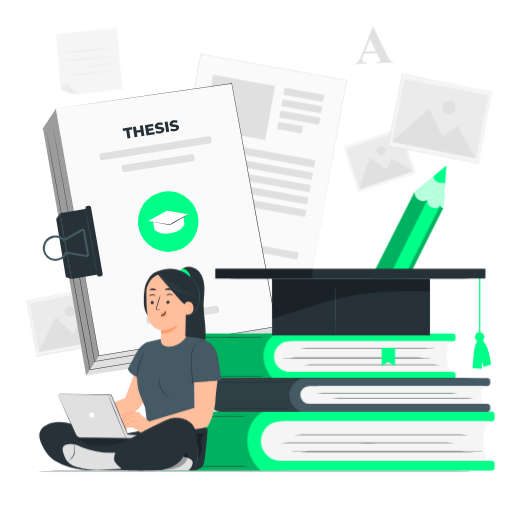
t = 0.00 s
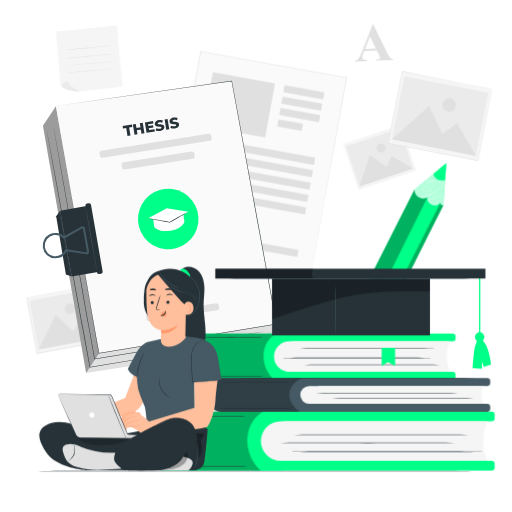
t = 0.19 s
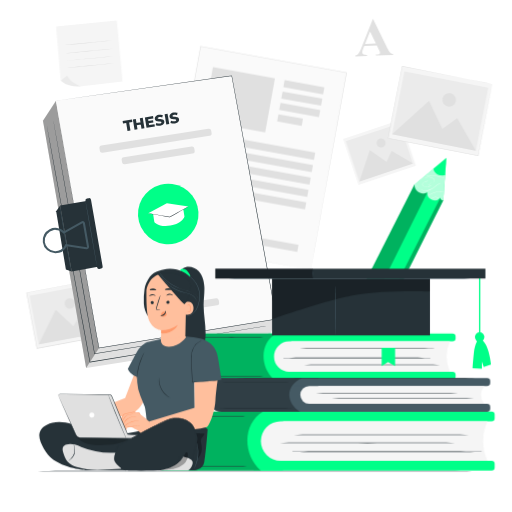
t = 0.56 s
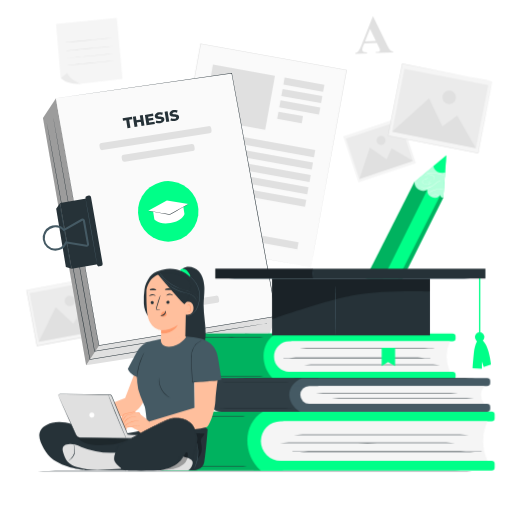
t = 0.75 s
t = 0.94 s: frame unchanged from t = 0.56 s, image omitted
t = 1.31 s: frame unchanged from t = 0.19 s, image omitted

The animated SVG that drew these frames (rendered in a browser with its animation timeline set to each time). Animation: 1 CSS @keyframes rule; one cycle of 1.50 s, repeats indefinitely.

<svg class="animated" id="freepik_stories-thesis" xmlns="http://www.w3.org/2000/svg" viewBox="0 0 500 500" version="1.1" xmlns:xlink="http://www.w3.org/1999/xlink" xmlns:svgjs="http://svgjs.com/svgjs"><style>svg#freepik_stories-thesis:not(.animated) .animable {opacity: 0;}svg#freepik_stories-thesis.animated #freepik--background-complete--inject-6 {animation: 1.5s Infinite  linear floating;animation-delay: 0s;}svg#freepik_stories-thesis.animated #freepik--Thesis--inject-6 {animation: 1.5s Infinite  linear floating;animation-delay: 0s;}svg#freepik_stories-thesis.animated #freepik--Pencil--inject-6 {animation: 1.5s Infinite  linear floating;animation-delay: 0s;}            @keyframes floating {                0% {                    opacity: 1;                    transform: translateY(0px);                }                50% {                    transform: translateY(-10px);                }                100% {                    opacity: 1;                    transform: translateY(0px);                }            }        </style><g id="freepik--background-complete--inject-6" class="animable" style="transform-origin: 253.2px 187.16px;"><g id="elglf99gaskq6"><rect x="30.42" y="286.45" width="69.22" height="55.34" style="fill: rgb(245, 245, 245); transform-origin: 65.03px 314.12px; transform: rotate(-10.6deg);" class="animable" id="elg6b1dq09kh4"></rect></g><path d="M94,280.56l-.33.08-1,.19-3.69.72-13.93,2.67L26,293.52l.19-.28c3,16.19,6.52,34.75,10.21,54.39h0l-.31-.22,68-12.68-.17.26c-3-16.38-5.52-29.95-7.27-39.46-.86-4.75-1.54-8.48-2-11-.23-1.27-.4-2.24-.52-2.92s-.17-1-.17-1,.08.32.2,1l.57,2.87c.49,2.55,1.2,6.26,2.11,11,1.81,9.53,4.39,23.14,7.51,39.56l.05.21-.22.05L36.14,348l-.26.05-.05-.27h0c-3.66-19.64-7.13-38.2-10.15-54.4l0-.23.24-.05L75.16,284l13.89-2.54,3.67-.66.93-.16Z" style="fill: rgb(224, 224, 224); transform-origin: 65.04px 314.305px;" id="elqaw5p4j52qo" class="animable"></path><g id="el4oymym2yjmn"><rect x="32.8" y="289.94" width="64.36" height="48.37" style="fill: rgb(235, 235, 235); transform-origin: 64.98px 314.125px; transform: rotate(-10.6deg);" class="animable" id="elglv88pqxtef"></rect></g><polygon points="37.8 343.82 54.37 310.13 71.51 326.06 78.95 314.44 101.06 331.99 37.8 343.82" style="fill: rgb(224, 224, 224); transform-origin: 69.43px 326.975px;" id="el299s3sf0ejq" class="animable"></polygon><path d="M73.19,302.87a5.07,5.07,0,1,1-5.92-4.05A5.07,5.07,0,0,1,73.19,302.87Z" style="fill: rgb(224, 224, 224); transform-origin: 68.2065px 303.803px;" id="elp6gghuvfkjg" class="animable"></path><g id="elev3p4smzr0l"><rect x="151.97" y="89.38" width="195.57" height="144.8" style="fill: rgb(250, 250, 250); transform-origin: 249.755px 161.78px; transform: rotate(-79.74deg);" class="animable" id="ely1zj947wrh"></rect></g><path d="M303.57,270.89s.05-.32.15-.92l.48-2.71c.42-2.38,1.05-5.9,1.86-10.47,1.65-9.16,4.05-22.54,7.09-39.48l25-138.9.2.28L195.9,52.92h0l.31-.22c-13,71.79-25.07,138.29-34.89,192.43l-.17-.25,103.53,18.86L293.41,269l7.56,1.4c1.71.31,2.6.49,2.6.49l-2.56-.44-7.53-1.34L264.75,264l-103.7-18.66-.21,0,0-.21c9.79-54.16,21.82-120.66,34.8-192.45l0-.26.27,0h0L338.45,78.21l.24.05,0,.23c-10.37,57-19.13,105.13-25.29,139l-7.2,39.4c-.84,4.55-1.48,8-1.92,10.42-.22,1.17-.38,2.06-.49,2.67Z" style="fill: rgb(224, 224, 224); transform-origin: 249.765px 161.655px;" id="elc10i9e3exkl" class="animable"></path><g id="elnqdndx4v44m"><rect x="202.69" y="78.04" width="61.48" height="53.56" style="fill: rgb(224, 224, 224); transform-origin: 233.43px 104.82px; transform: rotate(10.26deg);" class="animable" id="elyj7p4o512i"></rect></g><g id="elz8gwkb0in9e"><rect x="277.03" y="89.12" width="39.36" height="6.99" style="fill: rgb(224, 224, 224); transform-origin: 296.71px 92.615px; transform: rotate(10.26deg);" class="animable" id="elnie3ipzyfg"></rect></g><g id="elwc2c38y2ewm"><rect x="195.71" y="146.52" width="112.34" height="6.99" style="fill: rgb(224, 224, 224); transform-origin: 251.88px 150.015px; transform: rotate(10.26deg);" class="animable" id="elatiy7eawpyd"></rect></g><g id="el920kf5cap8d"><rect x="193.52" y="158.63" width="112.34" height="6.99" style="fill: rgb(224, 224, 224); transform-origin: 249.69px 162.125px; transform: rotate(10.26deg);" class="animable" id="ela3bket93nr"></rect></g><g id="el8bujf5bmt8a"><rect x="191.33" y="170.73" width="112.34" height="6.99" style="fill: rgb(224, 224, 224); transform-origin: 247.5px 174.225px; transform: rotate(10.26deg);" class="animable" id="el9mdr6fdk5vn"></rect></g><g id="el68mh7hc3lh"><rect x="189.13" y="182.84" width="112.34" height="6.99" style="fill: rgb(224, 224, 224); transform-origin: 245.3px 186.335px; transform: rotate(10.26deg);" class="animable" id="elu9nrcpitkna"></rect></g><g id="ellvck77n3ca"><rect x="186.94" y="194.94" width="112.34" height="6.99" style="fill: rgb(224, 224, 224); transform-origin: 243.11px 198.435px; transform: rotate(10.26deg);" class="animable" id="el4dtst7726u1"></rect></g><g id="elmzucap9j2a"><rect x="179.43" y="236.44" width="112.34" height="6.99" style="fill: rgb(224, 224, 224); transform-origin: 235.6px 239.935px; transform: rotate(10.26deg);" class="animable" id="el0f51aeghr0c9"></rect></g><g id="elcqco29lvljd"><rect x="185.16" y="202.53" width="61.67" height="6.99" style="fill: rgb(224, 224, 224); transform-origin: 215.995px 206.025px; transform: rotate(10.26deg);" class="animable" id="elrmvgca2s3p"></rect></g><g id="eltsrsqgn8nj"><rect x="275.02" y="100.25" width="39.36" height="6.99" style="fill: rgb(224, 224, 224); transform-origin: 294.7px 103.745px; transform: rotate(10.26deg);" class="animable" id="elbbdn153v4y"></rect></g><g id="elhwf9kcjd3uk"><rect x="273" y="111.38" width="39.36" height="6.99" style="fill: rgb(224, 224, 224); transform-origin: 292.68px 114.875px; transform: rotate(10.4077deg);" class="animable" id="elngeyy1t798o"></rect></g><g id="el0eqhh4km5nf6"><rect x="271.11" y="121.16" width="24.27" height="6.99" style="fill: rgb(224, 224, 224); transform-origin: 283.245px 124.655px; transform: rotate(10.26deg);" class="animable" id="el11fqifbsd51j"></rect></g><path d="M368,51.76l-12.29.5-1.33,3.44a7.59,7.59,0,0,0-.6,2.83A2.32,2.32,0,0,0,355,60.64a10.09,10.09,0,0,0,3.44.47l0,1L347,62.53l0-1a5.17,5.17,0,0,0,3-1.68,20.43,20.43,0,0,0,2.77-5.36L364,26.27l.49,0,13.69,28q2,4,3.16,5a4,4,0,0,0,2.5.83l0,.94-16.83.68,0-.95.7,0a5.19,5.19,0,0,0,2.82-.68,1.34,1.34,0,0,0,.52-1.2,3.21,3.21,0,0,0-.19-.94c0-.15-.33-.79-.85-1.89Zm-.95-1.86-5.66-11.78-4.86,12.2Z" style="fill: rgb(224, 224, 224); transform-origin: 365.42px 44.4px;" id="elqn06jzzquu" class="animable"></path><g id="elafqf0gjjv7e"><rect x="341.04" y="132.61" width="59.26" height="47.38" style="fill: rgb(245, 245, 245); transform-origin: 370.67px 156.3px; transform: rotate(-18.47deg);" class="animable" id="elhsmrekgyahk"></rect></g><g id="elzbvpjy0j8ie"><rect x="343.08" y="135.6" width="55.09" height="41.41" style="fill: rgb(235, 235, 235); transform-origin: 370.625px 156.305px; transform: rotate(-18.47deg);" class="animable" id="elm33ee2mzeun"></rect></g><polygon points="351.06 184.67 361.16 154.16 377.56 165.66 382.5 154.93 403.31 167.22 351.06 184.67" style="fill: rgb(224, 224, 224); transform-origin: 377.185px 169.415px;" id="ely1pwpzbqqlh" class="animable"></polygon><path d="M376.26,145.79a4.34,4.34,0,1,1-5.49-2.74A4.33,4.33,0,0,1,376.26,145.79Z" style="fill: rgb(224, 224, 224); transform-origin: 372.144px 147.165px;" id="elbh1p8cx3be" class="animable"></path><g id="ely7rzzk27uzf"><rect x="394.11" y="71.12" width="71.59" height="89.54" style="fill: rgb(245, 245, 245); transform-origin: 429.905px 115.89px; transform: rotate(-78.92deg);" class="animable" id="elp6tx04qqlfg"></rect></g><path d="M480.72,89.37l-.43-.07-1.24-.22-4.78-.91-18-3.46L392.8,72.4l.28-.19c-4.09,20.91-8.77,44.88-13.73,70.25h0l-.21-.32L467,159.41l-.26.17c4.19-21.14,7.66-38.67,10.09-50.92,1.23-6.13,2.19-10.94,2.85-14.23.33-1.64.58-2.89.76-3.76s.28-1.3.28-1.3-.07.43-.23,1.27-.39,2.1-.7,3.72c-.63,3.28-1.55,8.08-2.72,14.2-2.38,12.3-5.79,29.89-9.89,51.11l-.05.22-.21,0L379,142.68l-.26-.05.05-.26h0c5-25.36,9.69-49.33,13.79-70.24l.05-.24.23.05L456.47,84.5l17.92,3.58,4.73,1,1.2.25Z" style="fill: rgb(224, 224, 224); transform-origin: 429.73px 115.89px;" id="elmregjmg7zv8" class="animable"></path><g id="el8msnsbxcuzm"><rect x="398.56" y="74.26" width="62.57" height="83.25" style="fill: rgb(235, 235, 235); transform-origin: 429.845px 115.885px; transform: rotate(-78.92deg);" class="animable" id="elxq9o2ysbsh"></rect></g><polygon points="382.98 138.59 418.99 106.01 431.99 133.35 446.48 122.93 464.68 154.59 382.98 138.59" style="fill: rgb(224, 224, 224); transform-origin: 423.83px 130.3px;" id="el8acqfwwsmc" class="animable"></polygon><path d="M445.09,106.26a6.56,6.56,0,1,1-5.18-7.69A6.55,6.55,0,0,1,445.09,106.26Z" style="fill: rgb(224, 224, 224); transform-origin: 438.651px 105.008px;" id="elqa309jmx0pc" class="animable"></path><polygon points="54.74 33.21 59.28 86.19 79.83 91.76 119.69 87.13 114.08 27.49 54.74 33.21" style="fill: rgb(245, 245, 245); transform-origin: 87.215px 59.625px;" id="elbdxos0by69n" class="animable"></polygon><path d="M65.55,81.43l-6.26,4.76a22.73,22.73,0,0,0,8.17,4.54,32.74,32.74,0,0,0,12.37,1S70.34,90.12,65.55,81.43Z" style="fill: rgb(235, 235, 235); transform-origin: 69.56px 86.679px;" id="elc4bpqi6a16q" class="animable"></path><path d="M109.28,47c0,.1-10.08,1.15-22.53,2.36s-22.57,2.11-22.58,2S74.25,50.18,86.71,49,109.27,46.87,109.28,47Z" style="fill: rgb(224, 224, 224); transform-origin: 86.725px 49.1786px;" id="elpx61dx5qnb" class="animable"></path><path d="M109.87,55.12c0,.1-10.08,1.16-22.53,2.37s-22.57,2.1-22.58,2,10.08-1.16,22.54-2.37S109.86,55,109.87,55.12Z" style="fill: rgb(224, 224, 224); transform-origin: 87.315px 57.3035px;" id="el6ndc8udk4mi" class="animable"></path><path d="M110.82,62.31c0,.1-10.08,1.16-22.53,2.36s-22.56,2.11-22.57,2,10.07-1.15,22.53-2.36S110.81,62.21,110.82,62.31Z" style="fill: rgb(224, 224, 224); transform-origin: 88.27px 64.4907px;" id="el5at7gc8wjc" class="animable"></path><path d="M111.45,69.26c0,.09-10.08,1.15-22.54,2.36s-22.56,2.11-22.57,2,10.08-1.16,22.54-2.36S111.44,69.16,111.45,69.26Z" style="fill: rgb(224, 224, 224); transform-origin: 88.895px 71.4408px;" id="el2qscf4kvc43" class="animable"></path></g><g id="freepik--Floor--inject-6" class="animable" style="transform-origin: 249px 459.895px;"><path d="M484.39,459.9c0,.14-105.4.26-235.38.26s-235.4-.12-235.4-.26,105.37-.27,235.4-.27S484.39,459.75,484.39,459.9Z" style="fill: rgb(38, 50, 56); transform-origin: 249px 459.895px;" id="el4cuew9qhcf7" class="animable"></path></g><g id="freepik--Thesis--inject-6" class="animable" style="transform-origin: 156.069px 224.035px;"><polygon points="41.94 125.35 84.1 366.77 261.88 338.86 270.12 318.95 222.02 95.72 55.38 105.66 41.94 125.35" style="fill: rgb(224, 224, 224); transform-origin: 156.03px 231.245px;" id="elmihtuxrqzcr" class="animable"></polygon><g id="eln2thupvgkg"><polygon points="84.1 366.77 96.73 347.42 54.57 105.99 41.94 125.35 84.1 366.77" style="opacity: 0.3; transform-origin: 69.335px 236.38px;" class="animable" id="el7uqtzavi0z"></polygon></g><polygon points="54.57 105.99 96.73 347.42 270.12 318.95 226.31 81.5 54.57 105.99" style="fill: rgb(250, 250, 250); transform-origin: 162.345px 214.46px;" id="elfate0xfsttk" class="animable"></polygon><path d="M54.57,106l171.71-24.7.21,0,0,.2C238.78,147.81,254,230,270.38,318.9l.05.27-.27.05-2.86.47-170.53,28-.24,0,0-.24C71.73,204.86,54.94,108.12,54.57,106c.37,2.13,17.36,98.83,42.4,241.38l-.28-.19,170.52-28,2.86-.47-.22.31c-16.38-88.91-31.52-171.1-43.75-237.46l.24.17Z" style="fill: rgb(38, 50, 56); transform-origin: 162.5px 214.495px;" id="eljr666ybba9" class="animable"></path><g id="el42kc8gy92k5"><circle cx="164.29" cy="216.42" r="29.55" style="fill: #00FF88; transform-origin: 164.29px 216.42px; transform: rotate(-82.43deg);" class="animable" id="el168a3ao1ut"></circle></g><path d="M150.74,224.18l-1.34-8.51L178.87,211l1.26,8s-1.8,6.88-13.72,8.76S150.74,224.18,150.74,224.18Z" style="fill: rgb(255, 255, 255); transform-origin: 164.765px 219.577px;" id="el4473qglia33" class="animable"></path><polygon points="144.75 215.72 165.78 219.46 184.02 209.2 162.96 205.87 144.75 215.72" style="fill: rgb(255, 255, 255); transform-origin: 164.385px 212.665px;" id="ela8hxi1yp9cr" class="animable"></polygon><g id="eluqwowsh73t"><rect x="96.64" y="141.39" width="110.49" height="6.96" rx="2.35" style="fill: rgb(224, 224, 224); transform-origin: 151.885px 144.87px; transform: rotate(-8.98deg);" class="animable" id="el1wxqlu468nz"></rect></g><g id="elgdq8ei7byq"><rect x="118.57" y="155.76" width="71.79" height="6.96" rx="2.35" style="fill: rgb(224, 224, 224); transform-origin: 154.465px 159.24px; transform: rotate(-8.98deg);" class="animable" id="elt4swf8myxa"></rect></g><g id="elvg08rwajn1"><rect x="142.43" y="303.89" width="71.79" height="6.96" rx="2.35" style="fill: rgb(224, 224, 224); transform-origin: 178.325px 307.37px; transform: rotate(-8.98deg);" class="animable" id="elq03o80d70pk"></rect></g><path d="M261.19,325.66l-.84.16-2.48.43-9.59,1.6-35.61,5.84L92.37,353.24l-.26.05,0-.26c-1.68-9.55-3.45-19.55-5.25-29.74C77.18,268.54,68.46,219,62.15,183.11c-3.13-17.94-5.66-32.45-7.42-42.49-.86-5-1.53-8.91-2-11.56-.22-1.32-.39-2.32-.51-3s-.15-1-.15-1,.08.35.21,1,.31,1.69.55,3c.48,2.65,1.18,6.54,2.09,11.54,1.79,10,4.38,24.54,7.58,42.46,6.35,35.88,15.13,85.42,24.82,140.16,1.8,10.18,3.56,20.19,5.25,29.74l-.31-.22,120.34-19.38,35.63-5.68,9.6-1.51,2.49-.38Z" style="fill: rgb(38, 50, 56); transform-origin: 156.63px 239.175px;" id="elutirwnssvpl" class="animable"></path><path d="M248,334.74l-.79.16-2.34.41-9.06,1.54-33.68,5.62L87.83,361.39l-.26,0,0-.25L81,325.47c-9.79-54-18.65-102.85-25.07-138.23-3.18-17.68-5.76-32-7.54-41.9-.87-4.94-1.56-8.78-2-11.4-.22-1.29-.4-2.28-.51-3s-.16-1-.16-1,.08.33.21,1l.57,3c.48,2.61,1.2,6.44,2.12,11.37l7.7,41.87c6.46,35.38,15.38,84.23,25.23,138.2,2.22,12.23,4.4,24.2,6.49,35.71l-.3-.21,114.31-18.74,33.7-5.47,9.07-1.45,2.35-.36Z" style="fill: rgb(38, 50, 56); transform-origin: 146.86px 245.665px;" id="ely1zygx263l" class="animable"></path><polygon points="58.76 208.23 54.85 213.75 64.34 270.64 69.99 272.56 58.76 208.23" style="fill: rgb(38, 50, 56); transform-origin: 62.42px 240.395px;" id="eloptidojyljm" class="animable"></polygon><g id="el4nos7ni44ap"><rect x="64.17" y="205.38" width="27.48" height="65.3" style="fill: rgb(38, 50, 56); transform-origin: 77.91px 238.03px; transform: rotate(-9.91deg);" class="animable" id="elzuqd09bius"></rect></g><g id="elo2mythdnfdr"><rect x="89.1" y="200.62" width="5.49" height="69.84" rx="1.85" style="fill: rgb(38, 50, 56); transform-origin: 91.845px 235.54px; transform: rotate(-9.9deg);" class="animable" id="elsbc6b2jnlkd"></rect></g><path d="M54.08,254.77A12.42,12.42,0,0,1,41.82,244a12.4,12.4,0,0,1,20.79-10.69l16.9-9.6a2.32,2.32,0,0,1,3.43,1.62l4,22.89a2.31,2.31,0,0,1-2.65,2.69l-19.08-3a12.44,12.44,0,0,1-11.13,6.88Zm0-22.81a9.47,9.47,0,0,0-1.5.11,10.58,10.58,0,0,0-8.81,11.68,10.4,10.4,0,0,0,19.9,2.64l.3-.72L84.61,249a.28.28,0,0,0,.27-.09.31.31,0,0,0,.09-.27l-4-22.9a.32.32,0,0,0-.18-.23.32.32,0,0,0-.29,0L62.25,235.83l-.54-.57A10.43,10.43,0,0,0,54.11,232Z" style="fill: rgb(69, 90, 100); transform-origin: 64.3424px 239.099px;" id="elnh1iuv40mrm" class="animable"></path><path d="M94.68,267.75a3.53,3.53,0,0,1-.14-.64c-.09-.48-.2-1.09-.35-1.84-.3-1.67-.72-4-1.24-6.8-1-5.79-2.44-13.69-4-22.42s-2.89-16.65-3.89-22.46c-.47-2.82-.85-5.13-1.12-6.81-.12-.76-.21-1.38-.28-1.86a2.64,2.64,0,0,1-.06-.65,4.63,4.63,0,0,1,.16.63c.1.48.23,1.09.38,1.84.32,1.67.76,4,1.29,6.79,1.07,5.73,2.5,13.66,4,22.42s2.9,16.71,3.84,22.46c.48,2.88.84,5.21,1.08,6.82.11.81.21,1.43.25,1.87A2.66,2.66,0,0,1,94.68,267.75Z" style="fill: rgb(69, 90, 100); transform-origin: 89.1393px 236.01px;" id="el3h5u642nhpo" class="animable"></path><path d="M69.45,272.78a5.68,5.68,0,0,1-.14-.65c-.09-.47-.2-1.08-.34-1.84-.31-1.67-.73-4-1.25-6.79-1-5.8-2.44-13.7-4-22.43s-2.88-16.65-3.89-22.45c-.47-2.83-.85-5.14-1.12-6.81-.12-.77-.21-1.38-.28-1.86a2.71,2.71,0,0,1-.06-.66,3.68,3.68,0,0,1,.17.64c.09.48.22,1.09.37,1.84.32,1.67.76,4,1.29,6.78,1.07,5.74,2.5,13.66,4,22.43s2.9,16.7,3.85,22.45c.47,2.88.84,5.21,1.07,6.83.11.81.21,1.43.25,1.86A2.74,2.74,0,0,1,69.45,272.78Z" style="fill: rgb(69, 90, 100); transform-origin: 63.9093px 241.035px;" id="elhl0y2cer18" class="animable"></path><path d="M184,209.2a10.26,10.26,0,0,1-1.38.89l-3.86,2.27c-3.28,1.9-7.83,4.49-12.87,7.33l-.09.05-.09,0-.21,0c-5.75-1-11-2-14.7-2.69l-4.45-.87a9.33,9.33,0,0,1-1.62-.4,12.11,12.11,0,0,1,1.66.19l4.47.71c3.78.62,9,1.52,14.74,2.54l.2,0-.18,0c5.05-2.83,9.63-5.37,13-7.19l3.95-2.12A8.63,8.63,0,0,1,184,209.2Z" style="fill: rgb(38, 50, 56); transform-origin: 164.365px 214.47px;" id="elmmd24hsz1no" class="animable"></path><text transform="matrix(0.99, -0.16, 0.16, 0.99, 121.26, 135.83)" style="font-size:14.684189796447754px;fill:#263238;font-family:Montserrat-ExtraBold, Montserrat;font-weight:800">THESIS</text></g><g id="freepik--Books--inject-6" class="animable" style="transform-origin: 313.485px 392.675px;"><path d="M199.18,325.79h85.26a0,0,0,0,1,0,0v44.74a0,0,0,0,1,0,0H199.18a17.65,17.65,0,0,1-17.65-17.65v-9.45a17.65,17.65,0,0,1,17.65-17.65Z" style="fill: #00FF88; transform-origin: 232.985px 348.155px;" id="elfmbvxmvw8s6" class="animable"></path><path d="M262.15,325.79H442a2.93,2.93,0,0,1,2.93,2.93v1.57a2.93,2.93,0,0,1-2.93,2.93H262.15a0,0,0,0,1,0,0v-7.43A0,0,0,0,1,262.15,325.79Z" style="fill: #00FF88; transform-origin: 353.54px 329.505px;" id="eltu66khkdeq8" class="animable"></path><path d="M262.15,363.11H442a2.93,2.93,0,0,1,2.93,2.93v1.57a2.93,2.93,0,0,1-2.93,2.93H262.15a0,0,0,0,1,0,0v-7.43a0,0,0,0,1,0,0Z" style="fill: #00FF88; transform-origin: 353.54px 366.825px;" id="el1petid8w46e" class="animable"></path><path d="M439.46,363.11H282.55a14.94,14.94,0,0,1-14.94-14.95h0a14.94,14.94,0,0,1,14.94-14.94H439.46A37,37,0,0,0,439.46,363.11Z" style="fill: rgb(245, 245, 245); transform-origin: 353.535px 348.165px;" id="elnkqy50xpbu" class="animable"></path><g id="eleof7rhfmxwr"><path d="M267.61,370.54H199.53a18,18,0,0,1-18-18v-8.89a17.86,17.86,0,0,1,17.86-17.86h69.91C253.11,335.61,254.32,359.11,267.61,370.54Z" style="opacity: 0.3; transform-origin: 225.415px 348.165px;" class="animable" id="elcp6456nca4n"></path></g><path d="M420.4,349.55c0,.15-32.21.27-71.93.27s-71.93-.12-71.93-.27,32.2-.27,71.93-.27S420.4,349.4,420.4,349.55Z" style="fill: rgb(38, 50, 56); transform-origin: 348.47px 349.55px;" id="el1mojqajn04g" class="animable"></path><path d="M435.2,356.19c0,.15-32.21.27-71.93.27s-71.93-.12-71.93-.27,32.2-.26,71.93-.26S435.2,356.05,435.2,356.19Z" style="fill: rgb(38, 50, 56); transform-origin: 363.27px 356.195px;" id="eljwg0u1enh2c" class="animable"></path><path d="M430.84,340.13c0,.15-32.21.27-71.93.27s-71.94-.12-71.94-.27,32.2-.27,71.94-.27S430.84,340,430.84,340.13Z" style="fill: rgb(38, 50, 56); transform-origin: 358.905px 340.13px;" id="elkmdjyvuktx" class="animable"></path><path d="M259.73,367.4c0,.15-15.08.27-33.67.27s-33.67-.12-33.67-.27,15.07-.27,33.67-.27S259.73,367.25,259.73,367.4Z" style="fill: rgb(38, 50, 56); transform-origin: 226.06px 367.4px;" id="elfsm7umsqexw" class="animable"></path><path d="M259.73,329.51c0,.15-15.08.27-33.67.27s-33.67-.12-33.67-.27,15.07-.27,33.67-.27S259.73,329.36,259.73,329.51Z" style="fill: rgb(38, 50, 56); transform-origin: 226.06px 329.51px;" id="eljuyajxs15y" class="animable"></path><path d="M161.54,401.94H276.43a0,0,0,0,1,0,0v57.62a0,0,0,0,1,0,0H161.54a17.65,17.65,0,0,1-17.65-17.65V419.59a17.65,17.65,0,0,1,17.65-17.65Z" style="fill: #00FF88; transform-origin: 210.16px 430.75px;" id="elyctz4cbczgs" class="animable"></path><path d="M247.72,401.94H480.15a2.93,2.93,0,0,1,2.93,2.93v3.71a2.93,2.93,0,0,1-2.93,2.93H247.72a0,0,0,0,1,0,0v-9.57A0,0,0,0,1,247.72,401.94Z" style="fill: #00FF88; transform-origin: 365.4px 406.725px;" id="elq47posbz8dn" class="animable"></path><path d="M247.72,450H480.15a2.93,2.93,0,0,1,2.93,2.93v3.71a2.93,2.93,0,0,1-2.93,2.93H247.72a0,0,0,0,1,0,0V450A0,0,0,0,1,247.72,450Z" style="fill: #00FF88; transform-origin: 365.4px 454.785px;" id="elxhcw18a5svd" class="animable"></path><path d="M476.06,450H274a19.25,19.25,0,0,1-19.24-19.25h0A19.24,19.24,0,0,1,274,411.51H476.06A47.59,47.59,0,0,0,476.06,450Z" style="fill: rgb(245, 245, 245); transform-origin: 365.41px 430.755px;" id="el9x1l44ul0nt" class="animable"></path><g id="elcpo4s2bym0t"><path d="M254.74,459.56H161.31a17.41,17.41,0,0,1-17.41-17.42V420a18,18,0,0,1,18-18h95C236.07,414.58,237.63,444.85,254.74,459.56Z" style="opacity: 0.3; transform-origin: 200.4px 430.78px;" class="animable" id="el6f5t8sl5t6s"></path></g><path d="M451.51,432.54c0,.15-41.48.27-92.63.27s-92.64-.12-92.64-.27,41.47-.27,92.64-.27S451.51,432.39,451.51,432.54Z" style="fill: rgb(38, 50, 56); transform-origin: 358.875px 432.54px;" id="els2de9ec75v" class="animable"></path><path d="M470.58,441.09c0,.15-41.48.27-92.64.27s-92.64-.12-92.64-.27,41.47-.26,92.64-.26S470.58,441,470.58,441.09Z" style="fill: rgb(38, 50, 56); transform-origin: 377.94px 441.095px;" id="eliky38lmkkh7" class="animable"></path><path d="M465,424.6c0,.15-41.47.27-92.63.27s-92.64-.12-92.64-.27,41.47-.27,92.64-.27S465,424.45,465,424.6Z" style="fill: rgb(38, 50, 56); transform-origin: 372.365px 424.6px;" id="el8wkoag0b8o" class="animable"></path><path d="M244.59,455.52c0,.15-19.41.27-43.36.27s-43.36-.12-43.36-.27,19.41-.26,43.36-.26S244.59,455.38,244.59,455.52Z" style="fill: rgb(38, 50, 56); transform-origin: 201.23px 455.525px;" id="elxugiijfu6nq" class="animable"></path><path d="M244.59,406.73c0,.14-19.41.26-43.36.26s-43.36-.12-43.36-.26,19.41-.27,43.36-.27S244.59,406.58,244.59,406.73Z" style="fill: rgb(38, 50, 56); transform-origin: 201.23px 406.725px;" id="elabaxnexnf9e" class="animable"></path><path d="M216.18,369.16h94.66a0,0,0,0,1,0,0v33a0,0,0,0,1,0,0H216.18a13,13,0,0,1-13-13v-7a13,13,0,0,1,13-13Z" style="fill: rgb(69, 90, 100); transform-origin: 257.01px 385.66px;" id="el1gehqldd40m" class="animable"></path><path d="M287.52,369.16H475.68a3.07,3.07,0,0,1,3.07,3.07v1.64a3.07,3.07,0,0,1-3.07,3.07H287.52a0,0,0,0,1,0,0v-7.77A0,0,0,0,1,287.52,369.16Z" style="fill: rgb(69, 90, 100); transform-origin: 383.135px 373.05px;" id="eluauhfra41fs" class="animable"></path><path d="M287.52,394.38H475.68a3.07,3.07,0,0,1,3.07,3.07v1.64a3.07,3.07,0,0,1-3.07,3.07H287.52a0,0,0,0,1,0,0v-7.77A0,0,0,0,1,287.52,394.38Z" style="fill: rgb(69, 90, 100); transform-origin: 383.135px 398.27px;" id="elusx6chnoy4" class="animable"></path><path d="M473,394.38H302a8.73,8.73,0,0,1-8.73-8.72h0a8.73,8.73,0,0,1,8.73-8.73H473Q466.44,385.66,473,394.38Z" style="fill: rgb(245, 245, 245); transform-origin: 383.135px 385.655px;" id="elixm61n2x0nq" class="animable"></path><g id="eld11of3scpnn"><path d="M293.22,402.15h-77a13.09,13.09,0,0,1-13.09-13.1v-6.52a13.36,13.36,0,0,1,13.36-13.37H295C278.05,376.4,279.32,393.73,293.22,402.15Z" style="opacity: 0.3; transform-origin: 249.065px 385.655px;" class="animable" id="el1d311o3x8z3"></path></g><path d="M453.09,384.28c0,.15-33.7.27-75.26.27s-75.26-.12-75.26-.27,33.69-.26,75.26-.26S453.09,384.14,453.09,384.28Z" style="fill: rgb(38, 50, 56); transform-origin: 377.83px 384.285px;" id="el71618rogcru" class="animable"></path><path d="M468.58,389c0,.15-33.7.27-75.26.27s-75.26-.12-75.26-.27,33.69-.27,75.26-.27S468.58,388.83,468.58,389Z" style="fill: rgb(38, 50, 56); transform-origin: 393.32px 389px;" id="eltsevq3oztwd" class="animable"></path><path d="M285,398.87c0,.15-15.77.27-35.23.27s-35.23-.12-35.23-.27,15.77-.27,35.23-.27S285,398.72,285,398.87Z" style="fill: rgb(38, 50, 56); transform-origin: 249.77px 398.87px;" id="ele1gd4zzik7" class="animable"></path><path d="M285,373.05c0,.15-15.77.26-35.23.26s-35.23-.11-35.23-.26,15.77-.27,35.23-.27S285,372.9,285,373.05Z" style="fill: rgb(38, 50, 56); transform-origin: 249.77px 373.045px;" id="elba10a00wweb" class="animable"></path><path d="M476.5,369.16c0,.15-57.87.27-129.23.27S218,369.31,218,369.16s57.85-.27,129.24-.27S476.5,369,476.5,369.16Z" style="fill: rgb(38, 50, 56); transform-origin: 347.25px 369.16px;" id="el86ffs6bor47" class="animable"></path><polygon points="372.73 339.64 372.73 357.56 378.94 353.58 385.86 357.56 385.86 339.64 372.73 339.64" style="fill: #00FF88; transform-origin: 379.295px 348.6px;" id="el6u53nvbhve5" class="animable"></polygon></g><g id="freepik--Pencil--inject-6" class="animable" style="transform-origin: 396.425px 228.46px;"><polygon points="435.84 161.77 404.57 187.82 357.01 281.78 386.66 295.18 432.92 203.03 435.84 161.77" style="fill: #00FF88; transform-origin: 396.425px 228.475px;" id="elibr6otzb0h" class="animable"></polygon><g id="el7djdum3ku14"><g style="opacity: 0.7; transform-origin: 420.265px 182.421px;" class="animable" id="eloem1ee8sand"><path d="M432.92,203a2.42,2.42,0,0,1-3-2.42,7.24,7.24,0,0,1-12.72-5.13,8.44,8.44,0,0,1-12.43-7.86l31-25.85Z" style="fill: rgb(255, 255, 255); transform-origin: 420.265px 182.421px;" id="el1qdjblwyr8z" class="animable"></path></g></g><path d="M423.26,172.25s.48,7.78,11.38,6.42l1.2-16.9Z" style="fill: #00FF88; transform-origin: 429.55px 170.3px;" id="el4ef8swidd2d" class="animable"></path><g id="el1hrk7kzpjz9"><path d="M417.24,195.48l-45.85,92.29-14.38-6,47.56-94,.24-.2a8.15,8.15,0,0,0,.64,3.66,8.87,8.87,0,0,0,3.08,3.76,8.32,8.32,0,0,0,5.69,1.39A8.69,8.69,0,0,0,417.24,195.48Z" style="opacity: 0.3; transform-origin: 387.125px 237.67px;" class="animable" id="el0xszjh6fb8g"></path></g><g id="elqviqsagzbn"><path d="M430,200.61l-47.1,92.85,3.8,1.72L432.92,203a2.57,2.57,0,0,1-2.93-1.82A2.91,2.91,0,0,1,430,200.61Z" style="opacity: 0.3; transform-origin: 407.91px 247.895px;" class="animable" id="elvtl6lh1kaw"></path></g><path d="M417,186.52a.67.67,0,0,0-.16.41.88.88,0,0,0,.8.87,3.33,3.33,0,0,0,2-.56,2.11,2.11,0,0,0,.85-.94,1.39,1.39,0,0,0-.09-1.34,1.86,1.86,0,0,0-1.36-.69,6,6,0,0,0-1.73.1,9.35,9.35,0,0,0-3.57,1.39,2.38,2.38,0,0,0-1.1,1.63,2.13,2.13,0,0,0,.87,1.81,5.68,5.68,0,0,0,4.38.54A8.06,8.06,0,0,0,424,184a2.09,2.09,0,0,0-.46-1.8,3.81,3.81,0,0,0-1.54-1,11,11,0,0,0-3.29-.66,12.21,12.21,0,0,0-4.82.72c-.54.2-1,.39-1.23.52s-.42.2-.42.2a8.93,8.93,0,0,1,1.62-.81,12.13,12.13,0,0,1,4.85-.79,11.11,11.11,0,0,1,3.36.64,4,4,0,0,1,1.62,1.05,2.32,2.32,0,0,1,.52,2,8.35,8.35,0,0,1-8.64,6.09,4.16,4.16,0,0,1-2.19-.76,2.32,2.32,0,0,1-1-2,2.6,2.6,0,0,1,1.2-1.78,9.52,9.52,0,0,1,3.66-1.41,6.37,6.37,0,0,1,1.79-.08,2,2,0,0,1,1.46.77,1.56,1.56,0,0,1,.09,1.49,2.25,2.25,0,0,1-.91,1,3.37,3.37,0,0,1-2.05.53.93.93,0,0,1-.84-.95C416.83,186.6,417,186.51,417,186.52Z" style="fill: rgb(255, 255, 255); transform-origin: 418.25px 185.275px;" id="el2iuvqkcvxdf" class="animable"></path><path d="M433.78,186s-.46-.07-1.28,0a8.92,8.92,0,0,0-3.36.9,22.78,22.78,0,0,0-4.32,2.88,19.41,19.41,0,0,1-5.44,3.38,11,11,0,0,1-6.36.24,10.72,10.72,0,0,1-4.57-2.52A10.59,10.59,0,0,1,406.3,188a7.26,7.26,0,0,1-.52-1.18,2.23,2.23,0,0,1,.15.29c.09.2.24.49.44.85a11.31,11.31,0,0,0,2.19,2.71,10.68,10.68,0,0,0,4.51,2.44,11,11,0,0,0,6.24-.26,19.49,19.49,0,0,0,5.38-3.32,21.65,21.65,0,0,1,4.38-2.86,8.52,8.52,0,0,1,3.42-.85A5.12,5.12,0,0,1,433.78,186Z" style="fill: rgb(255, 255, 255); transform-origin: 419.78px 189.789px;" id="ellmb6pzvvqzi" class="animable"></path><path d="M433.6,195.37a3.39,3.39,0,0,0-2.15-1,19.05,19.05,0,0,0-5.83.86,32.43,32.43,0,0,0-5.56,2.06c-.69.33-1.23.62-1.61.81a3.44,3.44,0,0,1-.59.3,4.67,4.67,0,0,1,.55-.37c.36-.22.9-.54,1.58-.88a28.31,28.31,0,0,1,5.57-2.14,27.83,27.83,0,0,1,3.22-.68,9.65,9.65,0,0,1,2.69-.11,3.3,3.3,0,0,1,1.68.68A2.26,2.26,0,0,1,433.6,195.37Z" style="fill: rgb(255, 255, 255); transform-origin: 425.73px 196.286px;" id="elmzjd9pdswkd" class="animable"></path><path d="M420.62,202a6.51,6.51,0,0,1,1-.85,7.54,7.54,0,0,1,3-1.32,3.73,3.73,0,0,1,3.11.77,2.76,2.76,0,0,1,.63.77,1,1,0,0,1,.12.34,4.35,4.35,0,0,0-.85-1,3.72,3.72,0,0,0-3-.67,8.14,8.14,0,0,0-2.91,1.24A11.3,11.3,0,0,1,420.62,202Z" style="fill: rgb(255, 255, 255); transform-origin: 424.55px 200.877px;" id="els68nbzxglmg" class="animable"></path><path d="M434.6,180.35a.83.83,0,0,1-.15.13c-.1.07-.25.18-.46.31a2.26,2.26,0,0,1-.81.36,2.54,2.54,0,0,1-1.18-.07c-.85-.19-1.8-.62-2.87-1a22.3,22.3,0,0,0-3.56-.89,43.61,43.61,0,0,0-6.69-.45h-2a3.71,3.71,0,0,1-.75,0l.75-.06,2-.07a37.66,37.66,0,0,1,6.72.39,19.91,19.91,0,0,1,3.6.92c1.08.38,2,.82,2.84,1a2.18,2.18,0,0,0,1.91-.21A7.48,7.48,0,0,1,434.6,180.35Z" style="fill: rgb(255, 255, 255); transform-origin: 425.365px 179.89px;" id="elcc4hu54k6q4" class="animable"></path></g><g id="freepik--graduation-cap--inject-6" class="animable" style="transform-origin: 344.835px 311.225px;"><path d="M467.74,265.27v81.91a.65.65,0,0,0,1.29,0V265.27a.65.65,0,0,0-1.29,0Z" style="fill: #00FF88; transform-origin: 468.385px 306.225px;" id="elcvaqdau2wbk" class="animable"></path><path d="M473,329.13a4.62,4.62,0,1,1-4.62-4.62A4.62,4.62,0,0,1,473,329.13Z" style="fill: #00FF88; transform-origin: 468.38px 329.13px;" id="el02ku6gnhvoj6" class="animable"></path><path d="M467.1,331.52s-3.37,3.37-4.38,13.24-1.23,14.8-1.23,14.8l9.08.56v-7.06c0,.33,1.8,5.27,1.8,5.27l7.18-2.36S477,329.73,467.1,331.52Z" style="fill: #00FF88; transform-origin: 470.52px 345.776px;" id="eljwjjk41i49" class="animable"></path><rect x="265.67" y="271.97" width="154.2" height="55.59" style="fill: rgb(38, 50, 56); transform-origin: 342.77px 299.765px;" id="elbma0s85jtuk" class="animable"></rect><rect x="210.28" y="262.41" width="263.75" height="9.57" style="fill: rgb(38, 50, 56); transform-origin: 342.155px 267.195px;" id="elacvxdkp71vg" class="animable"></rect><g id="elbqd88qzoxt8"><path d="M265.67,311.79s46.84-16.8,77.1-23,77.1-4.14,77.1-4.14V272H265.67Z" style="opacity: 0.3; transform-origin: 342.77px 291.895px;" class="animable" id="elco1y6cpp6f"></path></g><g id="eldy05w0v9ott"><rect x="210.28" y="262.41" width="95.4" height="9.57" style="opacity: 0.3; transform-origin: 257.98px 267.195px;" class="animable" id="elgpw45wwxlcv"></rect></g><path d="M472.12,272c0,.15-58.65.27-131,.27s-131-.12-131-.27,58.63-.26,131-.26S472.12,271.83,472.12,272Z" style="fill: rgb(69, 90, 100); transform-origin: 341.12px 272.005px;" id="elsc3oi9sfurd" class="animable"></path><path d="M305.53,272.05a43.88,43.88,0,0,1,0-9.72,45.55,45.55,0,0,1,0,9.72Z" style="fill: rgb(69, 90, 100); transform-origin: 305.525px 267.19px;" id="eldf26w8ydii9" class="animable"></path><path d="M327.52,327.57c-.14,0-.26-10.85-.26-24.23s.12-24.22.26-24.22.27,10.84.27,24.22S327.67,327.57,327.52,327.57Z" style="fill: rgb(69, 90, 100); transform-origin: 327.525px 303.345px;" id="eljn285l6ruj8" class="animable"></path></g><g id="freepik--Character--inject-6" class="animable" style="transform-origin: 127.317px 360.152px;"><path d="M104.45,395.84l17.73-7.16,13.54-35.37,18.05,9.3s-1.74,3.49-5.47,12.14c-1.45,3.33-6.22,12.64-8.16,17.17a23.86,23.86,0,0,1-21.27,14.45l-16.64.43Z" style="fill: rgb(255, 191, 157); transform-origin: 128px 380.055px;" id="el8k2eow4nwjp" class="animable"></path><path d="M95.64,389,93,386.18a3,3,0,0,0-1.73-.49l-8.48.26a5.3,5.3,0,0,0-3.93,2.38l-3.09,5.25s-2.07,3.59-1.81,4.47a1.55,1.55,0,0,0,1.79,1.05s.3,1.66.85,2a2.64,2.64,0,0,0,2.07.13,1.73,1.73,0,0,0,1.67,1,2.57,2.57,0,0,0,.44-.08c1-.31,1.46-2.26,1.46-2.26l4.3-.79s6.18,4.13,8.36,6.83,7.88.64,7.88.64l2.13-10.2Z" style="fill: rgb(255, 191, 157); transform-origin: 89.4237px 396.505px;" id="el48bzsvhzhhe" class="animable"></path><path d="M89.39,390.21a7,7,0,0,1-1.86.31c-1.17.13-2.82.18-4.69.42l.2-.15a17,17,0,0,1-1.1,2,22.82,22.82,0,0,1-4.08,4.83,7.83,7.83,0,0,1-2.13,1.52c0-.07.75-.67,1.87-1.8a28.14,28.14,0,0,0,3.89-4.83c.41-.67.78-1.33,1.09-2l.06-.13.14,0c1.91-.21,3.56-.19,4.73-.23A9.08,9.08,0,0,1,89.39,390.21Z" style="fill: rgb(255, 154, 108); transform-origin: 82.56px 394.633px;" id="elpz4r12er14" class="animable"></path><path d="M89.58,394.26a4.22,4.22,0,0,1-1.6.42,12.19,12.19,0,0,1-4.15-.14l.31-.17a16,16,0,0,1-.62,1.54,13.29,13.29,0,0,1-3.19,4.19,5.42,5.42,0,0,1-1.82,1.19,20.12,20.12,0,0,1,1.56-1.47,14.85,14.85,0,0,0,3-4.15,13.89,13.89,0,0,0,.61-1.47l.08-.22.22,0A20.84,20.84,0,0,0,89.58,394.26Z" style="fill: rgb(255, 154, 108); transform-origin: 84.045px 397.635px;" id="elcov3eoui05w" class="animable"></path><path d="M100.36,396.35l-7.57-3.52a8.13,8.13,0,0,0-3.3-1A7.87,7.87,0,0,0,86,393l-4.08,2.1c-.22.12-.46.26-.53.49s.12.63.35.86a6,6,0,0,0,7.88.32,16.19,16.19,0,0,0,2.55,5,5.54,5.54,0,0,0,5,2.13" style="fill: rgb(255, 191, 157); transform-origin: 90.8676px 397.882px;" id="elyp14cyn3jl" class="animable"></path><path d="M97.15,404a.63.63,0,0,1-.2.06,2.75,2.75,0,0,1-.62.08,4.85,4.85,0,0,1-2.28-.56,7.14,7.14,0,0,1-2.68-2.44,19.91,19.91,0,0,1-2-4.22l.38.09a6,6,0,0,1-4.41,1.38,6.27,6.27,0,0,1-2.46-.69,5.71,5.71,0,0,1-1.09-.75,3.33,3.33,0,0,1-.49-.5,1,1,0,0,1-.21-.83.9.9,0,0,1,.45-.56c.18-.11.33-.18.49-.27l.94-.48,1.85-1a16.77,16.77,0,0,1,3.65-1.59,5.6,5.6,0,0,1,3.59.55c1,.46,2,.92,2.8,1.33l4,2a10.92,10.92,0,0,1,1.45.79,9.92,9.92,0,0,1-1.54-.6l-4.1-1.81-2.82-1.26a5.11,5.11,0,0,0-3.3-.47,16.58,16.58,0,0,0-3.52,1.57l-1.84,1-.94.49c-.32.16-.66.32-.68.48s.23.55.54.8a5.12,5.12,0,0,0,1,.68,5.86,5.86,0,0,0,2.25.64,5.59,5.59,0,0,0,4.06-1.22l.26-.22.11.32a20.52,20.52,0,0,0,1.87,4.17,7,7,0,0,0,2.48,2.41A5.48,5.48,0,0,0,97.15,404Z" style="fill: rgb(255, 154, 108); transform-origin: 90.6906px 397.886px;" id="el1y2p5my9l96" class="animable"></path><path d="M198.8,297.27c.07-5.68,1-11.34.74-17s-1.71-11.59-5.67-15.66S183,259,178.4,262.25l-1,4.84c1.82,21.9,1.58,44.15,3.4,66.05.24,2.88,2.57,5.49,3.88,8.06s3.94,4.7,6.82,4.52c3.77-.23,6.24-4.05,7.41-7.65C203.21,325.06,198.63,311,198.8,297.27Z" style="fill: rgb(38, 50, 56); transform-origin: 189.078px 303.113px;" id="elaimq70n93a" class="animable"></path><path d="M185.14,267.82a16,16,0,0,0-2.89-3.91,5.41,5.41,0,0,0-4.47-1.5,2.25,2.25,0,0,0-1.77,1.3c-.25.72.29,1.69,1.05,1.62l.16.14q2.55,2.26,5.19,4.41a4.4,4.4,0,0,0,1.45.9,1.53,1.53,0,0,0,1.59-.34C186.08,269.74,185.62,268.63,185.14,267.82Z" style="fill: #00FF88; transform-origin: 180.852px 266.619px;" id="elzx9axpwdg7a" class="animable"></path><path d="M188.35,273.4c-5.66-6.92-13.26-10.91-22.2-11-5-.09-7.13,1-10.76,1.94a16,16,0,0,0-9.08,6c-2.57,3.65-4.73,7.74-5.22,12.19a74.25,74.25,0,0,0-.65,13.73,25,25,0,0,0,4.28,12.89l11.64,2c6.43.22,12.95.43,19.22-1s12.35-4.84,15.7-10.33C195.94,292.14,194,280.31,188.35,273.4Z" style="fill: rgb(38, 50, 56); transform-origin: 167.128px 286.851px;" id="eltm5cp7pw40k" class="animable"></path><path d="M178,273.32l-15.52-6.17-4.06.47c-9.12,0-15.42,10.1-15.48,17.48-.06,8.22.18,18.24,1.48,24.29,2.63,12.17,13,13.18,13,13.18s-.21,6.49-.29,10.57l23.77-1.71,1.19-53.94A4.32,4.32,0,0,0,178,273.32Z" style="fill: rgb(255, 191, 157); transform-origin: 162.511px 300.145px;" id="el3rg2889z1a4" class="animable"></path><path d="M162.67,306.54a2.58,2.58,0,0,0-.9-1.59,2.65,2.65,0,0,0-3.21-.19,3.56,3.56,0,0,0-1.35,3.33h0a3.23,3.23,0,0,0,2.31,1.34,3.09,3.09,0,0,0,.43,0,2.83,2.83,0,0,0,2-.77A2.58,2.58,0,0,0,162.67,306.54Z" style="fill: rgb(255, 154, 108); transform-origin: 159.931px 306.873px;" id="ely7iizhzu2" class="animable"></path><path d="M147.05,295.49a1.57,1.57,0,0,0,1.6,1.51,1.52,1.52,0,0,0,1.55-1.51,1.59,1.59,0,0,0-1.61-1.51A1.51,1.51,0,0,0,147.05,295.49Z" style="fill: rgb(38, 50, 56); transform-origin: 148.625px 295.49px;" id="elar99swa0eqm" class="animable"></path><path d="M145.72,289.21c.2.19,1.35-.75,3-.84s3,.69,3.16.47-.14-.46-.7-.82a4.32,4.32,0,0,0-2.54-.63,4.16,4.16,0,0,0-2.41.92C145.77,288.74,145.61,289.12,145.72,289.21Z" style="fill: rgb(38, 50, 56); transform-origin: 148.805px 288.308px;" id="elxfbbg5h7ky" class="animable"></path><path d="M156.6,302.5a10.67,10.67,0,0,0-2.78-.35c-.43,0-.85-.08-.94-.38a2.28,2.28,0,0,1,.22-1.29c.35-1.07.72-2.19,1.1-3.37,1.52-4.78,2.6-8.71,2.4-8.77s-1.58,3.77-3.1,8.56l-1,3.38a2.47,2.47,0,0,0-.13,1.71,1.06,1.06,0,0,0,.74.59,2.86,2.86,0,0,0,.74.06A11.7,11.7,0,0,0,156.6,302.5Z" style="fill: rgb(38, 50, 56); transform-origin: 154.449px 295.503px;" id="elh26v5de0nxp" class="animable"></path><path d="M157.4,322.56a31.26,31.26,0,0,0,16.2-5.29s-3.91,8.75-16.26,8.28Z" style="fill: rgb(255, 154, 108); transform-origin: 165.47px 321.419px;" id="el5bqhlqynl69" class="animable"></path><path d="M161.65,303.39c-.27,0-.18,1.84-1.68,3.23s-3.47,1.3-3.47,1.56.46.33,1.28.31a4.57,4.57,0,0,0,2.91-1.2,4,4,0,0,0,1.29-2.7C162,303.82,161.78,303.38,161.65,303.39Z" style="fill: rgb(38, 50, 56); transform-origin: 159.241px 305.942px;" id="el3f2rrbft7f7" class="animable"></path><path d="M146.29,283.28c.31.39,1.59.05,3.11.09s2.8.37,3.12,0c.14-.19-.05-.58-.6-1a4.52,4.52,0,0,0-2.5-.73,4.61,4.61,0,0,0-2.52.67C146.35,282.69,146.16,283.08,146.29,283.28Z" style="fill: rgb(38, 50, 56); transform-origin: 149.407px 282.591px;" id="el15ovs6xnzay" class="animable"></path><path d="M165.54,295.07a1.58,1.58,0,0,1-1.5,1.61,1.51,1.51,0,0,1-1.65-1.39,1.59,1.59,0,0,1,1.49-1.62A1.52,1.52,0,0,1,165.54,295.07Z" style="fill: rgb(38, 50, 56); transform-origin: 163.965px 295.175px;" id="el7i9ah0ub04" class="animable"></path><path d="M168.64,288.55c-.19.21-1.4-.65-3.1-.62s-2.92.91-3.11.7.1-.46.64-.87a4.29,4.29,0,0,1,2.48-.81,4.14,4.14,0,0,1,2.47.75C168.55,288.09,168.74,288.46,168.64,288.55Z" style="fill: rgb(38, 50, 56); transform-origin: 165.519px 287.806px;" id="elu7jbv8gm4tp" class="animable"></path><path d="M167.62,283.13c-.32.39-1.64,0-3.21,0s-2.91.31-3.22-.09c-.14-.19.07-.58.64-1a4.9,4.9,0,0,1,2.61-.67,4.7,4.7,0,0,1,2.57.73C167.58,282.54,167.77,282.94,167.62,283.13Z" style="fill: rgb(38, 50, 56); transform-origin: 164.409px 282.336px;" id="elg3vkjar5cmo" class="animable"></path><path d="M180,298.11c0-.91.89-3.12,1.79-3.31,2.39-.51,6.74-.56,7.12,5.56.52,8.37-8,7.16-8,6.92S180.15,301.27,180,298.11Z" style="fill: rgb(255, 191, 157); transform-origin: 184.466px 301.035px;" id="elzu5pxknlg" class="animable"></path><path d="M183,304.08s.15.1.4.19a1.46,1.46,0,0,0,1.1,0c.86-.38,1.52-1.83,1.47-3.34a4.83,4.83,0,0,0-.54-2.06,1.67,1.67,0,0,0-1.17-1.05.74.74,0,0,0-.83.45c-.1.24,0,.41-.08.42s-.19-.13-.14-.48a.9.9,0,0,1,.3-.54,1.05,1.05,0,0,1,.79-.26,2,2,0,0,1,1.6,1.2,5,5,0,0,1,.65,2.3c.05,1.69-.72,3.32-1.9,3.74a1.58,1.58,0,0,1-1.35-.13C183,304.29,183,304.1,183,304.08Z" style="fill: rgb(255, 154, 108); transform-origin: 184.776px 301.075px;" id="ely2tmdor9gmp" class="animable"></path><path d="M182.11,294.82,180,297c-9.18-8.79-27.12-30.79-26.11-29.48A26.62,26.62,0,0,1,167,266.13c6.83,1.16,19.77,4.58,19.57,12.63S182.11,294.82,182.11,294.82Z" style="fill: rgb(38, 50, 56); transform-origin: 170.211px 281.426px;" id="elci6i3vmzt7e" class="animable"></path><path d="M194.27,293a2.48,2.48,0,0,0-.13-.48,8.5,8.5,0,0,0-.57-1.32,12.19,12.19,0,0,0-3.5-3.93,22.74,22.74,0,0,0-7-3.39c-2.8-.91-5.95-1.62-9.05-3a40.86,40.86,0,0,1-8.26-4.63,42.63,42.63,0,0,1-5.84-5.1,45.41,45.41,0,0,1-3.37-4l-.84-1.16a2.58,2.58,0,0,0-.32-.39,2.85,2.85,0,0,0,.25.44c.17.28.42.69.77,1.2a38.45,38.45,0,0,0,3.29,4.12,40.32,40.32,0,0,0,14.16,9.92,94.67,94.67,0,0,0,9.09,2.93,23,23,0,0,1,7,3.25,12.64,12.64,0,0,1,3.53,3.77C194,292.32,194.22,293,194.27,293Z" style="fill: rgb(69, 90, 100); transform-origin: 174.83px 279.3px;" id="el2e653rodmba" class="animable"></path><path d="M191.83,294.29a4.32,4.32,0,0,0-.32-1.83,8.58,8.58,0,0,0-3.15-3.94,18.87,18.87,0,0,0-7-2.73,41.29,41.29,0,0,1-8.67-2.76,36.68,36.68,0,0,1-7.74-4.77,38.67,38.67,0,0,1-5.3-5.21,39.14,39.14,0,0,1-3-4.07l-.71-1.17a1.9,1.9,0,0,0-.27-.39,3.14,3.14,0,0,0,.2.43l.64,1.22a34.86,34.86,0,0,0,2.86,4.17,36.66,36.66,0,0,0,5.29,5.33,36.12,36.12,0,0,0,7.81,4.85,39.83,39.83,0,0,0,8.76,2.75,19,19,0,0,1,6.9,2.6,8.62,8.62,0,0,1,3.16,3.75A10.07,10.07,0,0,1,191.83,294.29Z" style="fill: rgb(69, 90, 100); transform-origin: 173.752px 280.855px;" id="el6wkl8lxuba3" class="animable"></path><path d="M181.83,309c0-.06.71-.15,1.95-.48a11.87,11.87,0,0,0,4.68-2.61,16.74,16.74,0,0,0,4.35-6.66,29.47,29.47,0,0,0,1.82-9.65,24.84,24.84,0,0,0-.41-5.08,23.48,23.48,0,0,0-5.72-11.28,37.55,37.55,0,0,0-5.62-4.89s.17.06.47.24.73.42,1.26.8a25.48,25.48,0,0,1,4.18,3.59,23.7,23.7,0,0,1,4.51,6.81,24.31,24.31,0,0,1,1.45,4.63,25.27,25.27,0,0,1,.43,5.19,29.17,29.17,0,0,1-1.89,9.82,16.89,16.89,0,0,1-4.57,6.77,11.68,11.68,0,0,1-4.88,2.53,11.89,11.89,0,0,1-1.49.24A3.34,3.34,0,0,1,181.83,309Z" style="fill: rgb(69, 90, 100); transform-origin: 188.508px 288.675px;" id="elj0h6nf58nof" class="animable"></path><path d="M192.48,411.91,143,419.1c-18.59,5.26-38.17,6.8-58.64,5l74.47,34.74,29.9.46s9.1,0,10.69-7.94,3.36-32.12,3.36-32.12S196.87,414.12,192.48,411.91Z" style="fill: rgb(38, 50, 56); transform-origin: 143.57px 435.605px;" id="el7a3u16yjfa" class="animable"></path><g id="elufg3xj82lw"><g style="opacity: 0.3; transform-origin: 195.391px 435.4px;" class="animable" id="el8cklz254j5c"><path d="M192.33,432.74a71.66,71.66,0,0,1,.88,15,14.85,14.85,0,0,0,3.66-12.5c-.43-2.44-1.45-5.13-.17-7.26.86-1.43,3.13-3.07,2.8-4.7,0,0-2,0-3.79-.07-1.45-.06-4.46-.15-4.46-.15a16,16,0,0,1,.8,9.83" id="el7tcam7jwyhq" class="animable" style="transform-origin: 195.391px 435.4px;"></path></g></g><polygon points="157.21 331.1 181.25 328.5 185.65 332.5 168.49 342.6 160.92 346.52 153.44 344.25 151.07 339.79 157.21 331.1" style="fill: rgb(255, 191, 157); transform-origin: 168.36px 337.51px;" id="el311isahqxrm" class="animable"></polygon><path d="M124.8,360.37s7.54-14.46,9.4-17.62c3.18-5.39,9.12-8.44,9.12-8.44l13.89-3.21s-1.44,7,7.2,7.44c11,.61,17.83-9.93,17.83-9.93s12.54,1.29,16,2.74,13.26,5.56,14.7,18.58l3.36,21.27-26.5,2,.36,28.32-11.26,9.21s-32.33,11.13-34.4,11.86c-1,.35-.74-13.39-3.05-25.17l-4.36-10.59A41.07,41.07,0,0,1,134,373.53c-.17-3-.09-5.3-.09-5.3S127.11,365.9,124.8,360.37Z" style="fill: rgb(69, 90, 100); transform-origin: 170.55px 375.603px;" id="eluvbrnieh0k" class="animable"></path><path d="M145.68,411.49l44.43-13.33-.31-24.94,22.62-1.72s-1.8,12.92-2.07,19.54c-.38,9.53-5,22.85-8,25.67s-57.82,5.9-57.82,5.9Z" style="fill: rgb(255, 191, 157); transform-origin: 178.475px 397.055px;" id="el2znvy28qx3l" class="animable"></path><path d="M120.48,419.33a1.75,1.75,0,0,0,2.19.73c1-.4.73-2.42.73-2.42l4.73-1.16s6.53,3.54,9,6,7.9-.11,7.9-.11L146.16,412l-9.43-7.29s.58.44-.15-1-3.45-.66-3.45-.66c-.48-.71-2.31-.83-2.31-.83l-7.67,1.49a5.31,5.31,0,0,0-3.68,2.73l-2.87,5.43s-1.44,3.86-1.09,4.71a1.56,1.56,0,0,0,1.88.88s.57,2.42,1.22,2.45a5.15,5.15,0,0,0,1.87-.61Z" style="fill: rgb(255, 191, 157); transform-origin: 130.808px 412.883px;" id="elbznao7d3g9" class="animable"></path><path d="M136.37,410.73c0,.08-1,.06-2.68.26a23.83,23.83,0,0,0-6.22,1.67,22.62,22.62,0,0,0-3.15,1.65c-.89.59-1.83,1.1-2.08,1.81a.94.94,0,0,0,.16.91,1.33,1.33,0,0,0,.62.45c.42.13.67,0,.69,0s-.23.23-.74.14a1.47,1.47,0,0,1-.78-.46,1.24,1.24,0,0,1-.28-1.2,2.48,2.48,0,0,1,.88-1.16c.4-.31.82-.62,1.29-.93a20.39,20.39,0,0,1,9.57-3.27A8.46,8.46,0,0,1,136.37,410.73Z" style="fill: rgb(255, 154, 108); transform-origin: 129.114px 414.093px;" id="elhfcwh2sx3ci" class="animable"></path><path d="M137.3,415.62c0,.14-3.16.26-7,.78s-6.92,1.24-7,1.1a7.86,7.86,0,0,1,2-.65,43.53,43.53,0,0,1,4.92-.94,44,44,0,0,1,5-.39A7.64,7.64,0,0,1,137.3,415.62Z" style="fill: rgb(255, 154, 108); transform-origin: 130.3px 416.504px;" id="el9w1dww1xydn" class="animable"></path><path d="M120.51,419.13a4,4,0,0,1-.16-.81,20,20,0,0,1-.18-2.27,9.93,9.93,0,0,1,.1-1.58,4.7,4.7,0,0,1,.63-1.74,10.54,10.54,0,0,1,2.66-3.2,14.69,14.69,0,0,1,3.56-2.15,13.46,13.46,0,0,1,3.3-.77c1-.11,1.72-.14,2.26-.17a2.85,2.85,0,0,1,.83,0,25.51,25.51,0,0,1-3,.5,14.64,14.64,0,0,0-3.18.84,14.94,14.94,0,0,0-3.42,2.12,10.86,10.86,0,0,0-2.58,3,6,6,0,0,0-.77,3.11C120.48,417.94,120.62,419.13,120.51,419.13Z" style="fill: rgb(255, 154, 108); transform-origin: 126.839px 412.77px;" id="eljrsbz72qan9" class="animable"></path><path d="M130.6,404.24c0,.08-1.15.2-3,.55s-4.6.76-6,3.34a26.52,26.52,0,0,0-3.43,6.37,15.63,15.63,0,0,0-.51,2.95,2,2,0,0,1-.11-.82,7.57,7.57,0,0,1,.28-2.23,23,23,0,0,1,3.36-6.55,8.1,8.1,0,0,1,1.39-1.63,5.34,5.34,0,0,1,1.75-1,16.61,16.61,0,0,1,3.24-.77A12.16,12.16,0,0,1,130.6,404.24Z" style="fill: rgb(255, 154, 108); transform-origin: 124.072px 410.835px;" id="eln1w6rfg6u" class="animable"></path><path d="M135.27,421a3.08,3.08,0,0,1-.49-.32l-1.37-.93a54.63,54.63,0,0,0-5.36-3.11h.11l-4.72,1.19.15-.22a5.17,5.17,0,0,1,0,1.18,2.2,2.2,0,0,1-.45,1.19,1.17,1.17,0,0,1-.61.34,1.68,1.68,0,0,1-.67.09,2,2,0,0,1-1.25-.56,3,3,0,0,1-.23-.27l0-.07,0,0v0h0l.28.08h0l-.15.07a5.46,5.46,0,0,1-.6.27,6,6,0,0,1-.64.21,2,2,0,0,1-.35.07.84.84,0,0,1-.45-.05,1.38,1.38,0,0,1-.52-.6,5.24,5.24,0,0,1-.29-.64,9.77,9.77,0,0,1-.41-1.33l.29.17a1.81,1.81,0,0,1-1.83-.47,1.47,1.47,0,0,1-.4-.94,4.83,4.83,0,0,1,.09-.94,25.58,25.58,0,0,1,1.06-3.54v0h0l1.53-2.9,1-1.83a10,10,0,0,1,1.08-1.79,5.28,5.28,0,0,1,1.65-1.29,6.77,6.77,0,0,1,1.94-.56l7.22-1.39h.06a6.31,6.31,0,0,1,1.31.24,2.19,2.19,0,0,1,1.17.69l-.28-.06a2.7,2.7,0,0,1,2.5-.06,3.21,3.21,0,0,1,1.38,1.86l-.07-.09,6.5,5,1.75,1.38a4.58,4.58,0,0,1,.59.51,4,4,0,0,1-.65-.42l-1.81-1.31-6.6-4.86-.05,0,0-.07a2.76,2.76,0,0,0-1.21-1.61,2.27,2.27,0,0,0-2.1.07l-.17.08-.11-.14a1.83,1.83,0,0,0-.94-.52,6.23,6.23,0,0,0-1.22-.21h.06l-7.22,1.42a6.17,6.17,0,0,0-1.82.53,4.62,4.62,0,0,0-1.48,1.16,9.21,9.21,0,0,0-1,1.71l-1,1.83c-.53,1-1,2-1.53,2.9v0a26.14,26.14,0,0,0-1,3.46,4.2,4.2,0,0,0-.09.83,1,1,0,0,0,.28.64,1.35,1.35,0,0,0,1.34.34l.24-.06,0,.23c.11.43.24.87.39,1.28a2.42,2.42,0,0,0,.58,1,.35.35,0,0,0,.2,0l.29-.06a3.37,3.37,0,0,0,.59-.19c.19-.07.38-.16.57-.25l.14-.06h0l.29.08h0v0l0,0,0,.05a1.92,1.92,0,0,0,.18.22,1.43,1.43,0,0,0,1.49.38.77.77,0,0,0,.42-.22,3,3,0,0,0,.37-2v-.18l.16,0,4.74-1.12h.06l0,0a45,45,0,0,1,5.31,3.25c.59.43,1,.77,1.33,1A3.57,3.57,0,0,1,135.27,421Z" style="fill: rgb(255, 154, 108); transform-origin: 130.55px 411.555px;" id="elrcvali55xio" class="animable"></path><path d="M112.17,427.42s-31.35-9.85-41.19-13c-17-5.5-28.06.06-31.56,6.12-4.54,7.87,6.35,23.22,10.55,26.75,12.43,10.45,33.74,11.86,33.74,11.86h0l76.62-.14L138,428.63Z" style="fill: rgb(38, 50, 56); transform-origin: 99.3317px 435.659px;" id="elhegnjer1769" class="animable"></path><path d="M116.87,441.64a76.36,76.36,0,0,1-37.61-5.12A49,49,0,0,0,73,434.19a18.52,18.52,0,0,0-6.47-.46,6.42,6.42,0,0,0-4.56,2.07c-1.53,2-.75,4.88.1,7.26,1,2.8,2,5.66,4,7.9,2.27,2.61,5.57,4.11,8.88,5.15,6.47,2,13.3,2.63,20.08,2.89l23.28-1.27Z" style="fill: rgb(224, 224, 224); transform-origin: 89.7043px 446.314px;" id="el4hyp2sac31t" class="animable"></path><path d="M71.91,434.2a2.05,2.05,0,0,1,.35.63,9.48,9.48,0,0,1,.62,1.86,12,12,0,0,1-3.8,11.81,10.84,10.84,0,0,1-1.58,1.15c-.41.23-.64.33-.66.3s.84-.58,2-1.71a12.65,12.65,0,0,0,3.69-11.48C72.25,435.16,71.83,434.23,71.91,434.2Z" style="fill: rgb(38, 50, 56); transform-origin: 70.0205px 442.078px;" id="ela2xvjrudi3" class="animable"></path><path d="M192.19,425.5c-1.82-5.16-2.12-12.74-13.35-16.38s-19.71,3.34-25.48,5.76-37.3,19.72-37.3,19.72-5.94,10.59-4.25,15.27,9.37,9.3,9.37,9.3h35.27c9.1,0,26-.31,26-.31a103.68,103.68,0,0,0,6.07-11.52l.3-1.52C188.85,444.61,194,430.66,192.19,425.5Z" style="fill: rgb(38, 50, 56); transform-origin: 152.041px 433.629px;" id="elhgkk88gwf4o" class="animable"></path><path d="M172.65,452.29a1.12,1.12,0,0,1-.26.48,6.36,6.36,0,0,1-1.16,1.05,30.29,30.29,0,0,1-5,2.79,32.48,32.48,0,0,1-3.68,1.45,27.24,27.24,0,0,1-4.45,1,85.57,85.57,0,0,1-10.36.4c-7.33.12-14,.4-18.8.34-2.41,0-4.36-.11-5.7-.25a14.3,14.3,0,0,1-1.54-.22,2.64,2.64,0,0,1-.53-.12c0-.05.74.08,2.08.15s3.29.12,5.69.1c4.81,0,11.45-.37,18.8-.49a91.31,91.31,0,0,0,10.31-.36,27.77,27.77,0,0,0,4.38-.9,32,32,0,0,0,3.66-1.38,32.87,32.87,0,0,0,5-2.63,7.13,7.13,0,0,0,1.19-1C172.56,452.46,172.62,452.28,172.65,452.29Z" style="fill: rgb(38, 50, 56); transform-origin: 146.91px 456.049px;" id="el191l2yrtfki" class="animable"></path><path d="M121.18,459.17l-.47-.25c-.3-.17-.74-.45-1.31-.82a31.72,31.72,0,0,1-4.64-3.69,14.6,14.6,0,0,1-2.62-3.38,7.83,7.83,0,0,1-.52-5,42.34,42.34,0,0,1,4.27-11.5l0-.05,0,0c5.78-3.18,12.41-6.79,19.65-10.68,3.62-1.94,7.39-3.95,11.31-6,2-1,4-2,6-3s4.05-2,6.12-3.08a34.6,34.6,0,0,1,9.11-3.43,22.4,22.4,0,0,1,4.75-.43,20.93,20.93,0,0,1,4.62.66,22.08,22.08,0,0,1,8.08,3.86,16.36,16.36,0,0,1,2.94,3.18,18.69,18.69,0,0,1,1.89,3.73c.5,1.28.85,2.57,1.21,3.83a30.37,30.37,0,0,1,1,3.74,24.55,24.55,0,0,1-.6,7.21c-.45,2.25-1,4.35-1.57,6.3-.28,1-.56,1.93-.82,2.84s-.56,1.81-.7,2.61v0c-.12.57-.21,1-.31,1.51h0a37.28,37.28,0,0,1-4.05,8.78,15.12,15.12,0,0,1-2.15,2.7l.13-.18c.11-.13.25-.29.42-.51a23.94,23.94,0,0,0,1.48-2.08,38.48,38.48,0,0,0,3.91-8.79h0c.57-.48.46-.95.29-1.52v0a24.24,24.24,0,0,1,.68-2.7l.81-2.83c.54-2,1.08-4.06,1.52-6.29a24.35,24.35,0,0,0,.56-7.09,33.24,33.24,0,0,0-1-3.67c-.37-1.26-.73-2.54-1.22-3.79a18.08,18.08,0,0,0-1.85-3.64,15.66,15.66,0,0,0-2.86-3.07,22.1,22.1,0,0,0-12.42-4.4,21.44,21.44,0,0,0-4.64.43,34,34,0,0,0-9,3.39c-2,1-4,2.2-6.15,3.09s-4,1.95-6,3c-3.91,2-7.69,4-11.31,6l-19.68,10.61.07-.08a42.42,42.42,0,0,0-4.29,11.37,7.49,7.49,0,0,0,.45,4.85,14,14,0,0,0,2.54,3.35,33.18,33.18,0,0,0,4.55,3.75l1.28.86C121,459.06,121.18,459.17,121.18,459.17Z" style="fill: rgb(38, 50, 56); transform-origin: 152.024px 433.514px;" id="elylgx1h2kfwn" class="animable"></path><path d="M178.58,446.08s10.51,1.26,9.58,6.4-4.37,6.87-4.37,6.87l-28.56.06S172.28,458.23,178.58,446.08Z" style="fill: rgb(224, 224, 224); transform-origin: 171.724px 452.745px;" id="eljefumfh70xc" class="animable"></path><path d="M179.6,443.59a3.52,3.52,0,0,1-.32,1.45,11,11,0,0,1-1.7,3.19,8.62,8.62,0,0,1-4,3.08,23.42,23.42,0,0,0,3.63-3.38A29.53,29.53,0,0,0,179.6,443.59Z" style="fill: rgb(38, 50, 56); transform-origin: 176.59px 447.45px;" id="el77kioi86ddl" class="animable"></path><path d="M176,445.6a6.87,6.87,0,0,1-1,3.66,8,8,0,0,1-2.29,3c-.11-.09.92-1.42,1.85-3.25S175.82,445.58,176,445.6Z" style="fill: rgb(38, 50, 56); transform-origin: 174.351px 448.93px;" id="eltzbxrypo1ks" class="animable"></path><path d="M189.36,457.92c-.08,0,.6-1.34,1.42-3.55a37.82,37.82,0,0,0,2.07-18.09c-.31-2.33-.67-3.76-.59-3.78a3.89,3.89,0,0,1,.34,1,25.52,25.52,0,0,1,.59,2.75,33.91,33.91,0,0,1-2.08,18.26A24.71,24.71,0,0,1,189.9,457,4.5,4.5,0,0,1,189.36,457.92Z" style="fill: rgb(69, 90, 100); transform-origin: 191.491px 445.21px;" id="eldlqm65v3q1r" class="animable"></path><g id="el55vlte7wbqg"><g style="opacity: 0.3; transform-origin: 169.723px 450.32px;" class="animable" id="eli79f6adc0nf"><path d="M183.42,443.31c-.08-.69-.35-1.51-1-1.65-.84-.17-1.41.79-1.74,1.57C177,451.6,165.11,458.13,156,459a83.33,83.33,0,0,0,13.19-1.08,20,20,0,0,0,10.06-4.6A12.21,12.21,0,0,0,183.42,443.31Z" id="elb7w06o4rpy" class="animable" style="transform-origin: 169.723px 450.32px;"></path></g></g><path d="M113.84,431.92a29.92,29.92,0,0,1-5.06-1.93,29.57,29.57,0,0,1-4.86-2.37,31.1,31.1,0,0,1,5.06,1.92A29.54,29.54,0,0,1,113.84,431.92Z" style="fill: rgb(38, 50, 56); transform-origin: 108.88px 429.77px;" id="elreb71uicljn" class="animable"></path><g id="elkycegrealq"><g style="opacity: 0.2; transform-origin: 99.0725px 427.732px;" class="animable" id="elcw1sw39xp3"><path d="M124,427.5q-20.4-3.9-40.95-6.93l-10.2,3.22c2.86,5.32,8.51,8.71,14.38,10.11s12,1.07,18,.52c6.62-.61,13.42-1.54,19.18-4.86.44-.25.94-.63.88-1.14S124.59,427.61,124,427.5Z" id="el0y9a504cqjc" class="animable" style="transform-origin: 99.0725px 427.732px;"></path></g></g><path d="M57.06,387l17.14,37.9a4.42,4.42,0,0,0,4,2.61l50,.65,6.3-3.39-9.87-.72-15.36-36.86a3.17,3.17,0,0,0-2.9-1.95l-47.89-.36A1.5,1.5,0,0,0,57.06,387Z" style="fill: rgb(224, 224, 224); transform-origin: 95.7127px 406.519px;" id="elfl6vi8h3tlj" class="animable"></path><path d="M57.06,387a1.16,1.16,0,0,1-.15-.46,1.52,1.52,0,0,1,.47-1.31,1.58,1.58,0,0,1,1-.42h4.39l20.05.07,13.94.07,7.79.05,2,0a3.39,3.39,0,0,1,2,.84,4.24,4.24,0,0,1,1.15,1.84l.82,2c4.37,10.47,9.2,22.05,14.32,34.29l-.24-.17,9.53.7.34,0,1,.07-.85.46-6.3,3.39-.07,0h-.07l-37.9-.52-8.46-.12c-1.38,0-2.7,0-4.07-.08a4.71,4.71,0,0,1-3.39-2.1c-2.23-4.69-4.09-9-5.9-13l-8.38-18.74c-1-2.19-1.72-3.9-2.24-5.09-.25-.56-.43-1-.57-1.32s-.18-.46-.18-.46a4.14,4.14,0,0,1,.23.44l.62,1.3c.54,1.17,1.32,2.87,2.33,5l8.54,18.68c1.81,3.93,3.75,8.35,5.93,12.91a4.2,4.2,0,0,0,3.06,1.88c1.28.06,2.67.05,4,.07l8.46.1,37.9.46-.14,0,6.3-3.4.12.53-.34,0-9.53-.69-.17,0-.07-.15c-5.09-12.26-9.91-23.84-14.27-34.32l-.81-1.95a3.7,3.7,0,0,0-1-1.67,2.86,2.86,0,0,0-1.72-.73l-2,0-7.79-.07-13.93-.14L62.74,385,59.6,385H58.36a1.46,1.46,0,0,0-1.4,1.59A3.81,3.81,0,0,0,57.06,387Z" style="fill: rgb(38, 50, 56); transform-origin: 96.1835px 406.615px;" id="elvyilngr7pl" class="animable"></path><path d="M123.12,428.09a2,2,0,0,1-.23-.42l-.57-1.22c-.5-1.14-1.18-2.68-2-4.54-1.67-3.85-3.94-9.17-6.38-15.09s-4.6-11.29-6.09-15.2c-.75-2-1.34-3.55-1.72-4.66-.18-.51-.32-.93-.44-1.28a2.27,2.27,0,0,1-.12-.46,1.8,1.8,0,0,1,.22.42l.52,1.25c.47,1.16,1.1,2.71,1.86,4.6,1.62,3.94,3.81,9.26,6.22,15.15s4.63,11.19,6.25,15.13l1.87,4.6c.19.51.35.92.48,1.26A1.4,1.4,0,0,1,123.12,428.09Z" style="fill: rgb(38, 50, 56); transform-origin: 114.345px 406.655px;" id="eliwt1ri9eg7" class="animable"></path><path d="M92.12,405.37a2.46,2.46,0,1,1-2.45-2.45A2.45,2.45,0,0,1,92.12,405.37Z" style="fill: rgb(255, 255, 255); transform-origin: 89.66px 405.38px;" id="elp7te5cmk148" class="animable"></path><path d="M140.77,344.4c.08,0-.64,1.39-1.65,3.63A62.47,62.47,0,0,0,134,366.47c-.3,2.45-.38,4-.47,4a3.65,3.65,0,0,1,0-1.08c0-.69,0-1.69.14-2.93a52.43,52.43,0,0,1,5.18-18.56c.55-1.11,1-2,1.39-2.58A4.4,4.4,0,0,1,140.77,344.4Z" style="fill: rgb(38, 50, 56); transform-origin: 137.133px 357.435px;" id="el74mf49vmjsy" class="animable"></path><path d="M216.3,371.2a2.08,2.08,0,0,1-.55.09l-1.59.15-5.94.5-20.31,1.53-.26,0,0-.26c-.17-2.7-.35-5.55-.53-8.47-.29-5.1-.54-10-.62-14.39A20.38,20.38,0,0,1,189.09,339a14.11,14.11,0,0,1,5.69-5.47,12.17,12.17,0,0,1,2-.79,6.13,6.13,0,0,1,.73-.18c0,.08-1,.29-2.65,1.15a14.28,14.28,0,0,0-5.47,5.48A20.23,20.23,0,0,0,187,350.36c.1,4.41.36,9.27.65,14.37.18,2.92.35,5.77.52,8.46l-.28-.24,20.33-1.34,6-.35,1.59-.06Z" style="fill: rgb(38, 50, 56); transform-origin: 201.378px 353.015px;" id="elefzmv4mbuz8" class="animable"></path><path d="M166.47,388.52a3,3,0,0,1-.88-.32,8.42,8.42,0,0,1-1-.5,12.58,12.58,0,0,1-1.25-.77,17.66,17.66,0,0,1-2.93-2.48,21.44,21.44,0,0,1-2.8-3.78,21,21,0,0,1-1.81-4.34,17.87,17.87,0,0,1-.64-3.78,12.29,12.29,0,0,1,0-1.47,8.2,8.2,0,0,1,.08-1.11,2.93,2.93,0,0,1,.18-.93c.1,0-.07,1.35.14,3.48a19.59,19.59,0,0,0,.73,3.67,22.81,22.81,0,0,0,1.81,4.22,22,22,0,0,0,2.69,3.7,20.32,20.32,0,0,0,2.79,2.51C165.28,387.89,166.52,388.43,166.47,388.52Z" style="fill: rgb(38, 50, 56); transform-origin: 160.805px 378.78px;" id="elog68rpj1kzc" class="animable"></path></g><defs>     <filter id="active" height="200%">         <feMorphology in="SourceAlpha" result="DILATED" operator="dilate" radius="2"></feMorphology>                <feFlood flood-color="#32DFEC" flood-opacity="1" result="PINK"></feFlood>        <feComposite in="PINK" in2="DILATED" operator="in" result="OUTLINE"></feComposite>        <feMerge>            <feMergeNode in="OUTLINE"></feMergeNode>            <feMergeNode in="SourceGraphic"></feMergeNode>        </feMerge>    </filter>    <filter id="hover" height="200%">        <feMorphology in="SourceAlpha" result="DILATED" operator="dilate" radius="2"></feMorphology>                <feFlood flood-color="#ff0000" flood-opacity="0.5" result="PINK"></feFlood>        <feComposite in="PINK" in2="DILATED" operator="in" result="OUTLINE"></feComposite>        <feMerge>            <feMergeNode in="OUTLINE"></feMergeNode>            <feMergeNode in="SourceGraphic"></feMergeNode>        </feMerge>            <feColorMatrix type="matrix" values="0   0   0   0   0                0   1   0   0   0                0   0   0   0   0                0   0   0   1   0 "></feColorMatrix>    </filter></defs></svg>